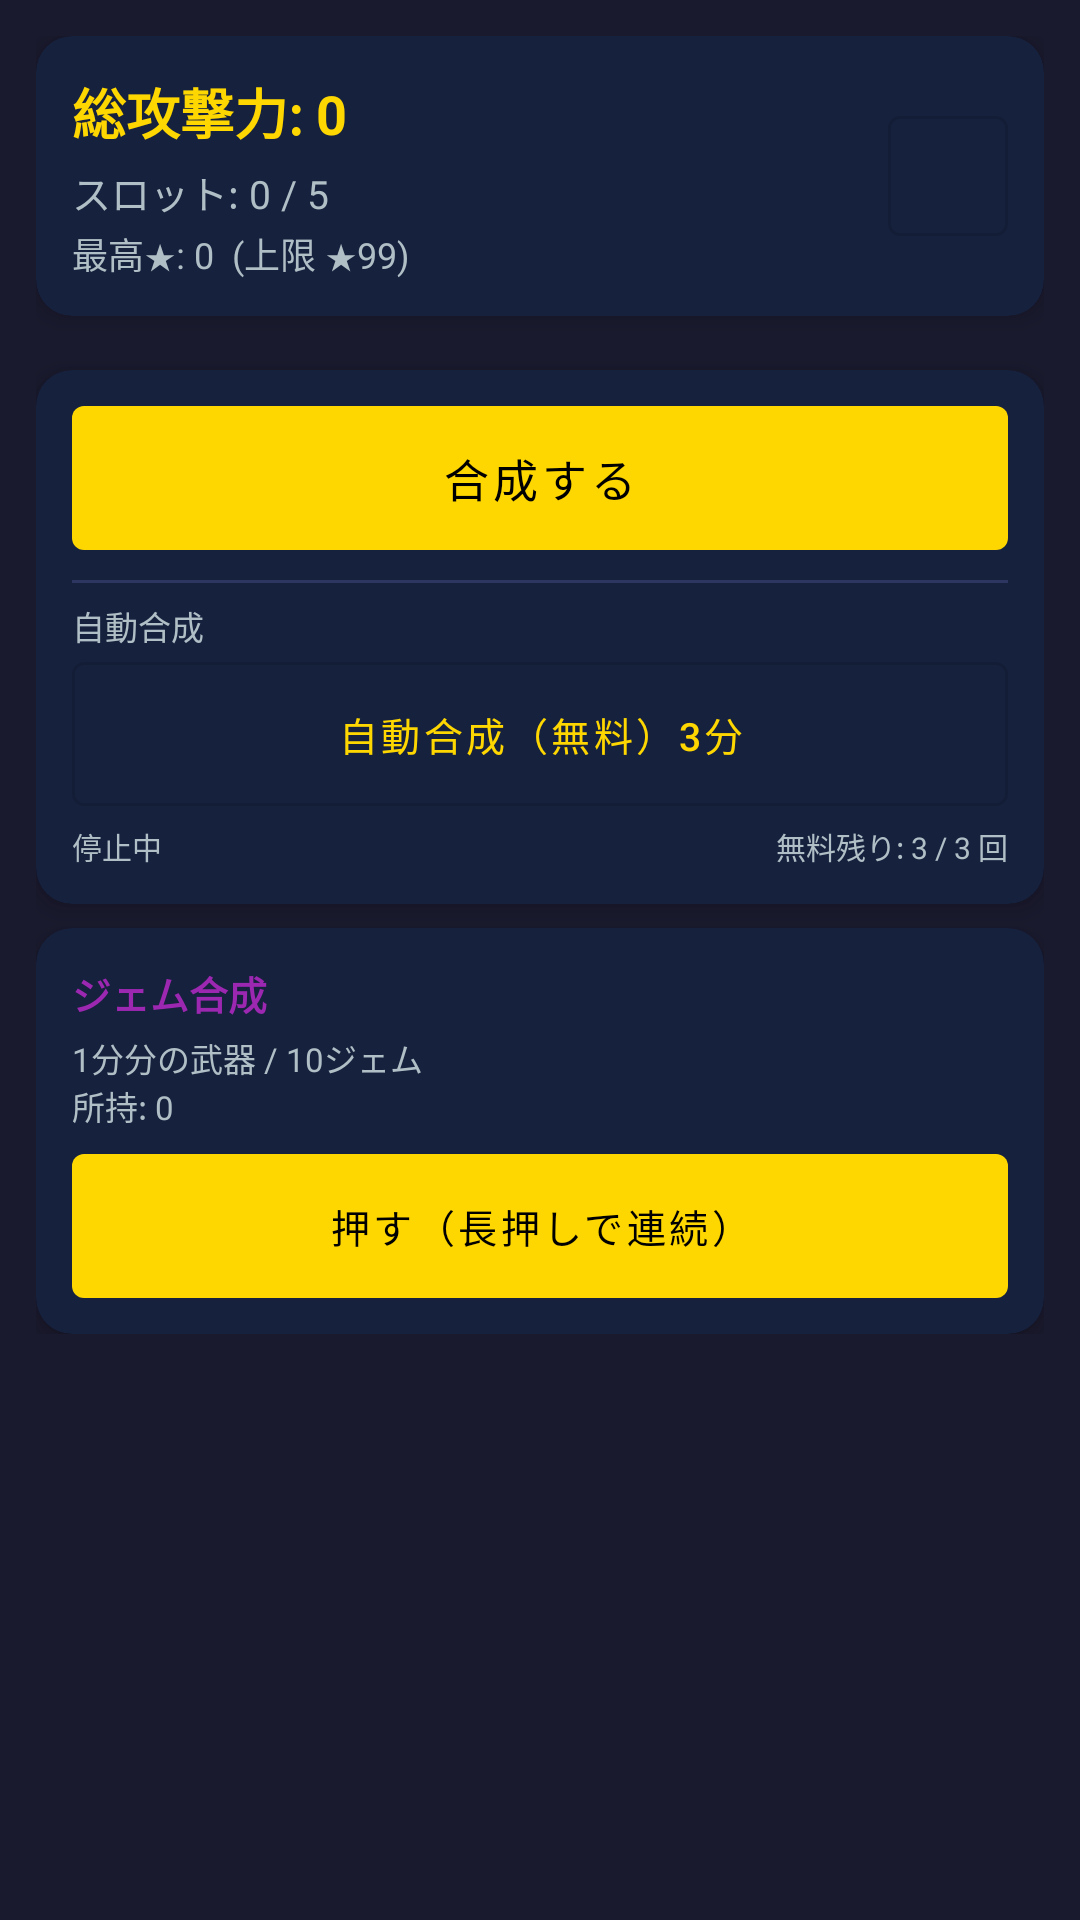

This screen was rendered from an Android layout file. Write that file and the resources it references.
<!-- AndroidManifest.xml: application theme Theme.IdleGame -->
<!-- res/layout/fragment_weapon.xml -->
<?xml version="1.0" encoding="utf-8"?>
<ScrollView
    xmlns:android="http://schemas.android.com/apk/res/android"
    xmlns:app="http://schemas.android.com/apk/res-auto"
    android:layout_width="match_parent"
    android:layout_height="match_parent"
    android:background="@color/background">

    <LinearLayout
        android:layout_width="match_parent"
        android:layout_height="wrap_content"
        android:orientation="vertical"
        android:padding="12dp">

        
        <androidx.cardview.widget.CardView
            android:layout_width="match_parent"
            android:layout_height="wrap_content"
            app:cardCornerRadius="12dp"
            app:cardElevation="4dp"
            app:cardBackgroundColor="@color/surface"
            android:layout_marginBottom="8dp">

            <LinearLayout
                android:layout_width="match_parent"
                android:layout_height="wrap_content"
                android:orientation="horizontal"
                android:padding="12dp"
                android:gravity="center_vertical">

                <LinearLayout
                    android:layout_width="0dp"
                    android:layout_height="wrap_content"
                    android:layout_weight="1"
                    android:orientation="vertical">

                    <TextView
                        android:id="@+id/tv_total_attack"
                        android:layout_width="wrap_content"
                        android:layout_height="wrap_content"
                        android:textSize="18sp"
                        android:textStyle="bold"
                        android:textColor="@color/gold"
                        android:text="総攻撃力: 0" />

                    <TextView
                        android:id="@+id/tv_slot_info"
                        android:layout_width="wrap_content"
                        android:layout_height="wrap_content"
                        android:textSize="13sp"
                        android:textColor="@color/text_secondary"
                        android:layout_marginTop="4dp"
                        android:text="スロット: 0 / 5" />

                    <TextView
                        android:id="@+id/tv_max_star"
                        android:layout_width="wrap_content"
                        android:layout_height="wrap_content"
                        android:textSize="12sp"
                        android:textColor="@color/text_secondary"
                        android:layout_marginTop="2dp"
                        android:text="最高★: 0  (上限 ★99)" />

                </LinearLayout>

                <com.google.android.material.button.MaterialButton
                    android:id="@+id/btn_trash_settings"
                    android:layout_width="40dp"
                    android:layout_height="40dp"
                    android:text=""
                    app:icon="@drawable/ic_delete"
                    app:iconGravity="textStart"
                    app:iconPadding="0dp"
                    android:padding="0dp"
                    android:insetTop="0dp"
                    android:insetBottom="0dp"
                    style="@style/Widget.MaterialComponents.Button.OutlinedButton" />

            </LinearLayout>
        </androidx.cardview.widget.CardView>

        
        <androidx.recyclerview.widget.RecyclerView
            android:id="@+id/rv_weapons"
            android:layout_width="match_parent"
            android:layout_height="wrap_content"
            android:nestedScrollingEnabled="false"
            android:layout_marginBottom="10dp" />

        
        <androidx.cardview.widget.CardView
            android:layout_width="match_parent"
            android:layout_height="wrap_content"
            android:layout_marginBottom="8dp"
            app:cardCornerRadius="12dp"
            app:cardElevation="4dp"
            app:cardBackgroundColor="@color/surface">

            <LinearLayout
                android:layout_width="match_parent"
                android:layout_height="wrap_content"
                android:orientation="vertical"
                android:padding="12dp">

                
                <com.google.android.material.button.MaterialButton
                    android:id="@+id/btn_merge"
                    android:layout_width="match_parent"
                    android:layout_height="wrap_content"
                    android:text="合成する"
                    android:textSize="15sp"
                    android:insetTop="0dp"
                    android:insetBottom="0dp" />

                
                <View
                    android:layout_width="match_parent"
                    android:layout_height="1dp"
                    android:background="@color/divider"
                    android:layout_marginTop="10dp"
                    android:layout_marginBottom="6dp" />

                
                <TextView
                    android:layout_width="wrap_content"
                    android:layout_height="wrap_content"
                    android:text="自動合成"
                    android:textSize="11sp"
                    android:textColor="@color/text_secondary"
                    android:layout_marginBottom="4dp" />

                
                <com.google.android.material.button.MaterialButton
                    android:id="@+id/btn_auto_merge_free"
                    android:layout_width="match_parent"
                    android:layout_height="wrap_content"
                    android:text="自動合成（無料）3分"
                    android:textSize="13sp"
                    android:padding="6dp"
                    android:insetTop="0dp"
                    android:insetBottom="0dp"
                    style="@style/Widget.MaterialComponents.Button.OutlinedButton" />

                
                <com.google.android.material.button.MaterialButton
                    android:id="@+id/btn_auto_merge_ad"
                    android:layout_width="match_parent"
                    android:layout_height="wrap_content"
                    android:text="自動合成（広告）3分"
                    android:textSize="13sp"
                    android:padding="6dp"
                    android:insetTop="0dp"
                    android:insetBottom="0dp"
                    android:visibility="gone"
                    style="@style/Widget.MaterialComponents.Button.OutlinedButton" />

                
                <LinearLayout
                    android:layout_width="match_parent"
                    android:layout_height="wrap_content"
                    android:orientation="horizontal"
                    android:layout_marginTop="6dp">

                    <TextView
                        android:id="@+id/tv_auto_merge_status"
                        android:layout_width="0dp"
                        android:layout_height="wrap_content"
                        android:layout_weight="1"
                        android:textSize="10sp"
                        android:textColor="@color/text_secondary"
                        android:text="停止中" />

                    <TextView
                        android:id="@+id/tv_auto_merge_free_count"
                        android:layout_width="wrap_content"
                        android:layout_height="wrap_content"
                        android:textSize="10sp"
                        android:textColor="@color/text_secondary"
                        android:text="無料残り: 3 / 3 回" />

                </LinearLayout>

            </LinearLayout>
        </androidx.cardview.widget.CardView>

        
        <androidx.cardview.widget.CardView
            android:layout_width="match_parent"
            android:layout_height="wrap_content"
            app:cardCornerRadius="12dp"
            app:cardElevation="4dp"
            app:cardBackgroundColor="@color/surface">

            <LinearLayout
                android:layout_width="match_parent"
                android:layout_height="wrap_content"
                android:orientation="vertical"
                android:padding="12dp">

                <LinearLayout
                    android:layout_width="match_parent"
                    android:layout_height="wrap_content"
                    android:orientation="horizontal"
                    android:gravity="center_vertical">

                    <TextView
                        android:layout_width="0dp"
                        android:layout_height="wrap_content"
                        android:layout_weight="1"
                        android:text="ジェム合成"
                        android:textSize="13sp"
                        android:textStyle="bold"
                        android:textColor="@color/gem" />

                    <TextView
                        android:id="@+id/tv_pending_minutes"
                        android:layout_width="wrap_content"
                        android:layout_height="wrap_content"
                        android:textSize="11sp"
                        android:textColor="@color/gold"
                        android:text="" />

                </LinearLayout>

                <TextView
                    android:id="@+id/tv_gems_weapon"
                    android:layout_width="wrap_content"
                    android:layout_height="wrap_content"
                    android:textSize="11sp"
                    android:textColor="@color/text_secondary"
                    android:layout_marginTop="4dp"
                    android:text="1分分の武器 / 10ジェム&#10;所持: 0" />

                <com.google.android.material.button.MaterialButton
                    android:id="@+id/btn_gem_synth"
                    android:layout_width="match_parent"
                    android:layout_height="wrap_content"
                    android:layout_marginTop="8dp"
                    android:text="押す（長押しで連続）"
                    android:textSize="13sp"
                    android:insetTop="0dp"
                    android:insetBottom="0dp" />

            </LinearLayout>
        </androidx.cardview.widget.CardView>

    </LinearLayout>
</ScrollView>
<!-- resources referenced by this layout -->
<resources>
  <color name="background">#1A1A2E</color>
  <color name="divider">#2D3561</color>
  <color name="gem">#9C27B0</color>
  <color name="gold">#FFD700</color>
  <color name="surface">#16213E</color>
  <color name="text_secondary">#B0BEC5</color>
  <style name="Theme.IdleGame" parent="Theme.MaterialComponents.DayNight.DarkActionBar">
          <item name="colorPrimary">@color/gold</item>
          <item name="colorPrimaryVariant">@color/surface</item>
          <item name="colorOnPrimary">@color/black</item>
          <item name="colorSecondary">@color/gem</item>
          <item name="colorOnSecondary">@color/white</item>
          <item name="android:statusBarColor">@color/surface</item>
          <item name="android:windowBackground">@color/background</item>
          <item name="android:textColorPrimary">@color/text_primary</item>
          <item name="android:textColorSecondary">@color/text_secondary</item>
      </style>
  <color name="black">#FF000000</color>
  <color name="white">#FFFFFFFF</color>
  <color name="text_primary">#FFFFFF</color>
</resources>
